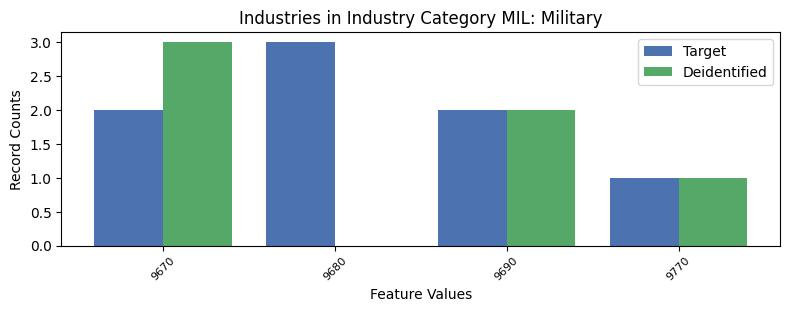

The data file committed next to this chart (first rows):
, INDP, count_target, count_deidentified
0, 9670, 2, 3.0
2, 9680, 3, 0.0
3, 9690, 2, 2.0
1, 9770, 1, 1.0
